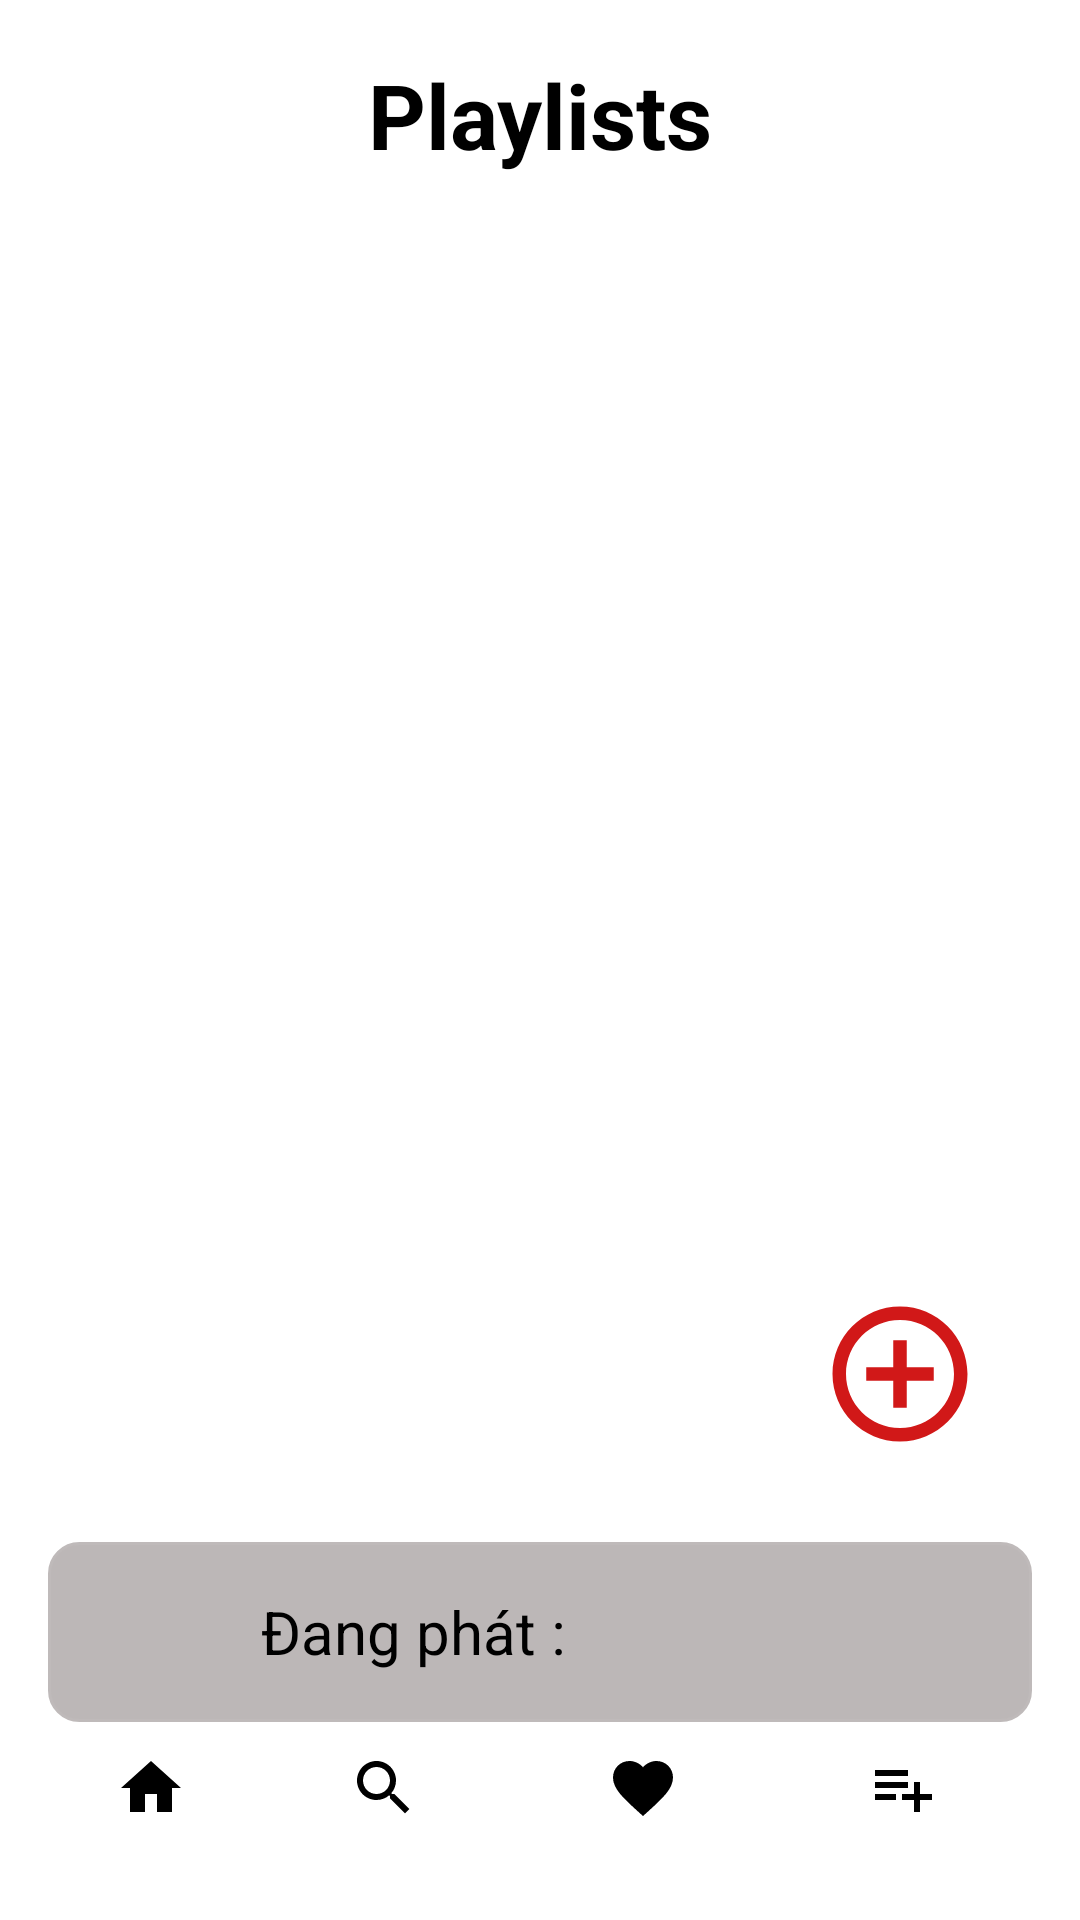

Reconstruct the res/layout file that produces this screen, plus the resources it refers to.
<!-- AndroidManifest.xml: application theme Theme.MusicStream -->
<!-- res/layout/activity_playlist.xml -->
<?xml version="1.0" encoding="utf-8"?>
<RelativeLayout xmlns:android="http://schemas.android.com/apk/res/android"
    xmlns:app="http://schemas.android.com/apk/res-auto"
    xmlns:tools="http://schemas.android.com/tools"
    android:id="@+id/main"
    android:padding="16dp"
    android:layout_width="match_parent"
    android:layout_height="match_parent"
    tools:context=".PlaylistActivity">

    <LinearLayout
        android:layout_width="match_parent"
        android:layout_height="wrap_content"
        android:id="@+id/linearlayout"
        android:orientation="horizontal"
        app:layout_constraintEnd_toEndOf="parent"
        app:layout_constraintStart_toStartOf="parent"
        app:layout_constraintTop_toTopOf="parent"
        android:layout_marginTop="2dp">

        <TextView
            android:layout_width="match_parent"
            android:layout_height="match_parent"
            android:contentDescription="@string/playlist"
            android:gravity="center"
            android:text="@string/playlist"
            android:textColor="@color/black"
            android:textSize="30sp"
            android:textStyle="bold" />

    </LinearLayout>

    <androidx.recyclerview.widget.RecyclerView
        android:id="@+id/playlistRV"
        android:layout_width="match_parent"
        android:layout_height="wrap_content"
        android:layout_marginTop="50dp"
        android:paddingBottom="40dp"
        android:scrollbarThumbVertical="@drawable/scroll_bar_icon"
        android:scrollbars="vertical"
        app:layout_constraintEnd_toEndOf="parent"
        app:layout_constraintStart_toStartOf="parent"
        app:layout_constraintTop_toBottomOf="@id/linearlayout" />


    <RelativeLayout
        android:layout_width="match_parent"
        android:layout_height="wrap_content"
        android:layout_alignParentBottom="true"
        android:layout_marginBottom="110dp"
        app:layout_constraintBottom_toBottomOf="parent"
        app:layout_constraintEnd_toEndOf="parent"
        app:layout_constraintHorizontal_bias="0.5"
        app:layout_constraintStart_toStartOf="parent"
        app:layout_constraintTop_toTopOf="parent"
        app:layout_constraintVertical_bias="0.5">

        <Button
            android:id="@+id/addPlaylistBtn"
            style="@style/Widget.AppCompat.Button.Borderless"
            android:layout_width="wrap_content"
            android:layout_height="wrap_content"
            android:contentDescription="@string/add"
            android:drawableTop="@drawable/add_icon"
            android:layout_alignParentEnd="true"/>

    </RelativeLayout>

    <RelativeLayout
        android:id="@+id/player_view"
        android:layout_width="match_parent"
        android:layout_height="wrap_content"
        android:layout_above="@+id/bottom_navigation"
        android:background="@drawable/rounded_corner"
        android:padding="5dp"
        tools:layout_editor_absoluteX="16dp"
        tools:layout_editor_absoluteY="592dp">

        <ImageView
            android:id="@+id/song_cover_image_view"
            android:layout_width="50dp"
            android:layout_height="50dp"
            tools:ignore="ContentDescription" />

        <TextView
            android:id="@+id/song_title_text_view"
            android:layout_width="wrap_content"
            android:layout_height="wrap_content"
            android:layout_centerVertical="true"
            android:layout_toEndOf="@+id/song_cover_image_view"
            android:paddingStart="16dp"
            android:text="Đang phát : "
            android:textColor="@color/black"
            android:textSize="20sp"
            tools:ignore="HardcodedText,RtlSymmetry" />


    </RelativeLayout>

    <LinearLayout
        layout="@layout/bottom_navigation"
        android:layout_width="match_parent"
        android:layout_height="wrap_content"
        android:id="@+id/bottom_navigation"
        android:layout_alignParentBottom="true"
        app:layout_constraintBottom_toBottomOf="parent"
        app:layout_constraintEnd_toEndOf="parent"
        app:layout_constraintStart_toStartOf="parent" >
        <Button
            android:id="@+id/homeBtn"
            android:layout_width="70dp"
            android:layout_height="50dp"
            android:layout_weight="1"
            android:contentDescription="@string/home"
            style="@style/Widget.AppCompat.Button.Borderless"
            android:drawableTop="@drawable/home_icon"
            tools:ignore="VisualLintButtonSize" />

        <Button
            android:id="@+id/searchBtn"
            android:layout_width="wrap_content"
            android:layout_height="match_parent"
            android:layout_weight="1"
            android:contentDescription="@string/search"
            style="@style/Widget.AppCompat.Button.Borderless"
            android:drawableTop="@drawable/search_icon"
            tools:ignore="VisualLintButtonSize">
        </Button>
        <Button
            android:id="@+id/favouriteBtn"
            android:layout_width="wrap_content"
            android:layout_height="match_parent"
            android:layout_weight="1"
            android:contentDescription="@string/favourite"
            style="@style/Widget.AppCompat.Button.Borderless"
            android:drawableTop="@drawable/favorite_icon"
            tools:ignore="VisualLintButtonSize">
        </Button>

        <Button
            android:id="@+id/playlistBtn"
            style="@style/Widget.AppCompat.Button.Borderless"
            android:layout_width="wrap_content"
            android:layout_height="match_parent"
            android:layout_weight="1"
            android:contentDescription="@string/playlist"
            android:drawableTop="@drawable/playlist_add_icon"
            tools:ignore="DuplicateSpeakableTextCheck,VisualLintButtonSize" />

    </LinearLayout>

</RelativeLayout>
<!-- res/layout/bottom_navigation.xml (included above) -->
<?xml version="1.0" encoding="utf-8"?>
    <LinearLayout xmlns:android="http://schemas.android.com/apk/res/android"
        android:layout_width="match_parent"
        android:layout_height="wrap_content"
        android:id="@+id/bottom_navigation"
        android:layout_alignParentBottom="true">
        <Button
            android:id="@+id/homeBtn"
            android:layout_width="70dp"
            android:layout_height="50dp"
            android:layout_weight="1"
            android:contentDescription="@string/home"
            style="@style/Widget.AppCompat.Button.Borderless"
            android:drawableTop="@drawable/home_icon" />

        <Button
            android:id="@+id/searchBtn"
            android:layout_width="wrap_content"
            android:layout_height="match_parent"
            android:layout_weight="1"
            android:contentDescription="@string/search"
            style="@style/Widget.AppCompat.Button.Borderless"
            android:drawableTop="@drawable/search_icon">
        </Button>

    <Button
        android:id="@+id/favouriteBtn"
        style="@style/Widget.AppCompat.Button.Borderless"
        android:layout_width="109dp"
        android:layout_height="match_parent"
        android:layout_weight="1"
        android:contentDescription="@string/favourite"
        android:drawableTop="@drawable/favorite_icon" />
        <Button
            android:id="@+id/playlistBtn"
            android:layout_width="wrap_content"
            android:layout_height="match_parent"
            android:layout_weight="1"
            android:contentDescription="@string/playlist"
            style="@style/Widget.AppCompat.Button.Borderless"
            android:drawableTop="@drawable/playlist_add_icon">
        </Button>


    </LinearLayout>
<!-- resources referenced by this layout -->
<resources>
  <color name="black">#FF000000</color>
  <!-- drawable add_icon (drawable) -->
  <vector xmlns:android="http://schemas.android.com/apk/res/android"
      android:height="54dp" android:tint="#D11818"
      android:viewportHeight="24" android:viewportWidth="24"
      android:width="54dp">
        
      <path android:fillColor="@android:color/holo_red_dark"
          android:pathData="M13,7h-2v4L7,11v2h4v4h2v-4h4v-2h-4L13,7zM12,2C6.48,2 2,6.48 2,12s4.48,10 10,10 10,-4.48 10,-10S17.52,2 12,2zM12,20c-4.41,0 -8,-3.59 -8,-8s3.59,-8 8,-8 8,3.59 8,8 -3.59,8 -8,8z"/>
      
  </vector>
  <!-- drawable favorite_icon (drawable) -->
  <vector xmlns:android="http://schemas.android.com/apk/res/android"
      android:height="24dp" android:tint="#000000" android:viewportHeight="24" android:viewportWidth="24" android:width="24dp">
        
      <path android:fillColor="@android:color/white" android:pathData="M12,21.35l-1.45,-1.32C5.4,15.36 2,12.28 2,8.5 2,5.42 4.42,3 7.5,3c1.74,0 3.41,0.81 4.5,2.09C13.09,3.81 14.76,3 16.5,3 19.58,3 22,5.42 22,8.5c0,3.78 -3.4,6.86 -8.55,11.54L12,21.35z"/>
      
  </vector>
  <!-- drawable home_icon (drawable) -->
  <vector xmlns:android="http://schemas.android.com/apk/res/android"
      android:height="24dp" android:tint="#000000" android:viewportHeight="24" android:viewportWidth="24" android:width="24dp">
        
      <path android:fillColor="@android:color/black" android:pathData="M10,20v-6h4v6h5v-8h3L12,3 2,12h3v8z"/>
      
  </vector>
  <!-- drawable playlist_add_icon (drawable) -->
  <vector xmlns:android="http://schemas.android.com/apk/res/android"
      android:autoMirrored="true" android:height="24dp" android:tint="#000000" android:viewportHeight="24" android:viewportWidth="24" android:width="24dp">
        
      <path android:fillColor="@android:color/black" android:pathData="M14,10H3v2h11V10zM14,6H3v2h11V6zM18,14v-4h-2v4h-4v2h4v4h2v-4h4v-2H18zM3,16h7v-2H3V16z"/>
      
  </vector>
  <!-- drawable rounded_corner (drawable) -->
  <?xml version="1.0" encoding="utf-8"?>
  <shape xmlns:android="http://schemas.android.com/apk/res/android">
      <solid android:color="#BCB7B7"/>
      <stroke android:width="1dp" android:color="#BFBABA"/>
      <corners android:radius="10dp"/>
  </shape>
  <!-- drawable search_icon (drawable) -->
  <vector xmlns:android="http://schemas.android.com/apk/res/android"
      android:height="24dp" android:tint="#000000" android:viewportHeight="24" android:viewportWidth="24" android:width="24dp">
        
      <path android:fillColor="@android:color/black" android:pathData="M15.5,14h-0.79l-0.28,-0.27C15.41,12.59 16,11.11 16,9.5 16,5.91 13.09,3 9.5,3S3,5.91 3,9.5 5.91,16 9.5,16c1.61,0 3.09,-0.59 4.23,-1.57l0.27,0.28v0.79l5,4.99L20.49,19l-4.99,-5zM9.5,14C7.01,14 5,11.99 5,9.5S7.01,5 9.5,5 14,7.01 14,9.5 11.99,14 9.5,14z"/>
      
  </vector>
  <string name="add">Add</string>
  <string name="favourite">Favourite</string>
  <string name="home">Home</string>
  <string name="playlist">Playlists</string>
  <string name="search">Search</string>
  <style name="Theme.MusicStream" parent="Theme.MaterialComponents.Light.NoActionBar">
          
          <item name="colorPrimary">@color/colorPrimary</item>
          <item name="colorPrimaryDark">@color/colorPrimaryDark</item>
          <item name="colorSecondary">@color/colorAccent</item>
          <item name="colorSurface">@color/white</item>
      </style>
  <color name="colorPrimary">#FFFFFF</color>
  <color name="colorPrimaryDark">#000000</color>
  <color name="colorAccent">#919d76</color>
  <color name="white">#FFFFFFFF</color>
</resources>
